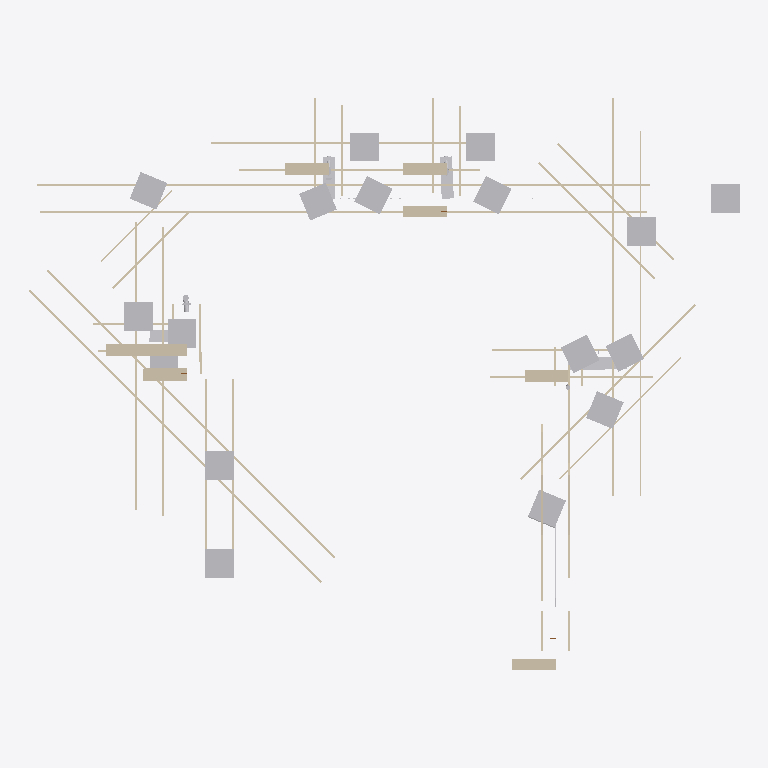
Plan cut of the same IFC building model at storey 'Tunnel Network' (level 0.00 m, cut at 1.40 m), seen from above with north up, elements coloured by IFC class: 63 walls (beige), 25 other elements (light grey). Cut surfaces are drawn darker.
Extent 123.3 m × 99.2 m × 24.3 m (x, y, z). Storeys (1): Tunnel Network at 0.00 m. Elements (327): 91 IfcWall, 82 IfcSlab, 35 IfcCableCarrierSegment, 35 IfcLightFixture, 27 IfcDuctSegment, 17 IfcBuildingElementProxy, 9 IfcDoor, 7 IfcPump, 5 IfcPipeSegment, 4 IfcElectricDistributionBoard, 3 IfcCommunicationsAppliance, 3 IfcFan.

HEADER;
FILE_DESCRIPTION(('ViewDefinition [CoordinationView]'),'2;1');
FILE_NAME('','2026-03-14T23:08:52',(''),(''),'IfcOpenShell 0.8.4-e8eb5e4','IfcOpenShell 0.8.4-e8eb5e4','');
FILE_SCHEMA(('IFC4'));
ENDSEC;
DATA;
#19=IFCPROJECT('13uvvNBOH7desHSv2iWhvC',#5,'Tunnel Network',$,$,$,$,(#15),#10);
#21=IFCSITE('0wOn7i8O977uZJRT9WUiJB',#5,'Site',$,$,#20,$,$,.ELEMENT.,$,$,$,$,$);
#23=IFCBUILDING('3g8RYYXDH9P9uMHTYNApnw',#5,'Tunnel Network',$,$,#22,$,$,.ELEMENT.,$,$,$);
#27=IFCBUILDINGSTOREY('0qUhd61bLCNf8cocu3mguk',#5,'Tunnel Network',$,$,#26,$,$,.ELEMENT.,0.0);
#17946=IFCBUILDINGELEMENTPROXY('2r58LLcrvEJxzvZQnmzXZF',#5,'Junction Transition — node-6','Junction Transition Helper: JUNCTION_PLUG at node node-6','PROXY [TRANSITION_APPROXIMATION]',#17923,#17944,$,$);
#18046=IFCBUILDINGELEMENTPROXY('2UPIWjLa5FD9rgaQvrOY8x',#5,'Junction Transition — node-7','Junction Transition Helper: JUNCTION_PLUG at node node-7','PROXY [TRANSITION_APPROXIMATION]',#18023,#18044,$,$);
#18446=IFCBUILDINGELEMENTPROXY('3fNHaf6NzEMAIJ8Hv0oFY5',#5,'Junction Transition — node-11','Junction Transition Helper: JUNCTION_PLUG at node node-11','PROXY [TRANSITION_APPROXIMATION]',#18423,#18444,$,$);
#18546=IFCBUILDINGELEMENTPROXY('2K77zyStTDwATaCq46x42M',#5,'Junction Transition — node-13','Junction Transition Helper: JUNCTION_PLUG at node node-13','PROXY [TRANSITION_APPROXIMATION]',#18523,#18544,$,$);
#18746=IFCBUILDINGELEMENTPROXY('3bfhtWLHX0re4OOiCQzZrN',#5,'Junction Transition — node-15','Junction Transition Helper: JUNCTION_PLUG at node node-15','PROXY [TRANSITION_APPROXIMATION]',#18723,#18744,$,$);
#17646=IFCBUILDINGELEMENTPROXY('1gQO3R1Zb3wh$l2LAIi$kV',#5,'Junction Transition — node-3','Junction Transition Helper: JUNCTION_PLUG at node node-3','PROXY [TRANSITION_APPROXIMATION]',#17623,#17644,$,$);
#18146=IFCBUILDINGELEMENTPROXY('2PIow$3rr2Thi4gmXul5aX',#5,'Junction Transition — node-8','Junction Transition Helper: JUNCTION_PLUG at node node-8','PROXY [TRANSITION_APPROXIMATION]',#18123,#18144,$,$);
#18246=IFCBUILDINGELEMENTPROXY('2r6TRkTujCVufw2EF1fRtQ',#5,'Junction Transition — node-9','Junction Transition Helper: JUNCTION_PLUG at node node-9','PROXY [TRANSITION_APPROXIMATION]',#18223,#18244,$,$);
#17746=IFCBUILDINGELEMENTPROXY('32rR6A0Oj1iRUpW_kns$Im',#5,'Junction Transition — node-4','Junction Transition Helper: JUNCTION_PLUG at node node-4','PROXY [TRANSITION_APPROXIMATION]',#17723,#17744,$,$);
#18846=IFCBUILDINGELEMENTPROXY('05X8C_K$9BaAlOHYiuTldM',#5,'Junction Transition — node-16','Junction Transition Helper: JUNCTION_PLUG at node node-16','PROXY [TRANSITION_APPROXIMATION]',#18823,#18844,$,$);
#19046=IFCBUILDINGELEMENTPROXY('1WqTasfFf6x8waqlN5ypFh',#5,'Junction Transition — node-18','Junction Transition Helper: JUNCTION_PLUG at node node-18','PROXY [TRANSITION_APPROXIMATION]',#19023,#19044,$,$);
#17846=IFCBUILDINGELEMENTPROXY('1bKoVZ3tLBbQdTkbc5e1lC',#5,'Junction Transition — node-5','Junction Transition Helper: JUNCTION_PLUG at node node-5','PROXY [TRANSITION_APPROXIMATION]',#17823,#17844,$,$);
#18946=IFCBUILDINGELEMENTPROXY('27Cii6GSjDv8VHWeu5909C',#5,'Junction Transition — node-17','Junction Transition Helper: JUNCTION_PLUG at node node-17','PROXY [TRANSITION_APPROXIMATION]',#18923,#18944,$,$);
#19146=IFCBUILDINGELEMENTPROXY('3GrsmZEH12ARnkzBgRQR6D',#5,'Junction Transition — node-19','Junction Transition Helper: JUNCTION_PLUG at node node-19','PROXY [TRANSITION_APPROXIMATION]',#19123,#19144,$,$);
#17546=IFCBUILDINGELEMENTPROXY('09hfXiL5LEUxC7U$Lz3nKW',#5,'Junction Transition — node-2','Junction Transition Helper: JUNCTION_PLUG at node node-2','PROXY [TRANSITION_APPROXIMATION]',#17519,#17540,$,$);
#18646=IFCBUILDINGELEMENTPROXY('3pO9_Ux9f0IhVWkzmawm7k',#5,'Junction Transition — node-14','Junction Transition Helper: JUNCTION_PLUG at node node-14','PROXY [TRANSITION_APPROXIMATION]',#18623,#18644,$,$);
#1537=IFCWALL('24myUIkgH80QCzQhtsEuVP',#5,'Portal Building',$,'Interior Wall',#1518,#1535,$,.SOLIDWALL.);
#1699=IFCWALL('0KgnfSlMP8kPGHjRyHrWwH',#5,'Portal Building',$,'Interior Wall',#1680,#1697,$,.SOLIDWALL.);
#1861=IFCWALL('2WM_kRxprFvA832JpMlZCW',#5,'Portal Building',$,'Interior Wall',#1842,#1859,$,.SOLIDWALL.);
#1942=IFCWALL('3lRzdFua5CnAw9gNtDXsB_',#5,'Portal Building',$,'Interior Wall',#1923,#1940,$,.SOLIDWALL.);
#8034=IFCWALL('2SHFJDLLj9K859T8umkSp6',#5,'Right Wall — ventsim_branch_11 (Branch_1697)',$,'Interior Wall',#8015,#8032,$,.SOLIDWALL.);
#15416=IFCWALL('1wfhVRxuv7gxE9K4u_l87I',#5,'Left Wall — ventsim_branch_249 (Branch_1726)',$,'Interior Wall',#15397,#15414,$,.SOLIDWALL.);
#1449=IFCWALL('25_ZJVxyDDAuv8U0QmdmIr',#5,'Portal Building',$,'Interior Wall',#1426,#1443,$,.SOLIDWALL.);
#2023=IFCWALL('2QE_y8npP1MfEBxHcULgkj',#5,'Portal Building',$,'Interior Wall',#2004,#2021,$,.SOLIDWALL.);
#1780=IFCWALL('1n9K4Dri18OArizEX2tpTF',#5,'Portal Building',$,'Interior Wall',#1761,#1778,$,.SOLIDWALL.);
#7972=IFCWALL('2kOmBfSg13lx83$DwV00jD',#5,'Left Wall — ventsim_branch_11 (Branch_1697)',$,'Interior Wall',#7953,#7970,$,.SOLIDWALL.);
#15478=IFCWALL('0UAB1cGEf32Oh1xnQi0_WU',#5,'Right Wall — ventsim_branch_249 (Branch_1726)',$,'Interior Wall',#15459,#15476,$,.SOLIDWALL.);
#7730=IFCWALL('2jcs28Y4T4tAnIJqpX5p$g',#5,'Right Wall — ventsim_branch_10 (Branch_1696)',$,'Interior Wall',#7711,#7728,$,.SOLIDWALL.);
#5572=IFCWALL('059QMKgS97sx42NzhcB18D',#5,'Left Wall — ventsim_branch_3 (Branch_1689)',$,'Interior Wall',#5553,#5570,$,.SOLIDWALL.);
#7668=IFCWALL('17eXlMvXX4rOUc$JpU$4nW',#5,'Left Wall — ventsim_branch_10 (Branch_1696)',$,'Interior Wall',#7649,#7666,$,.SOLIDWALL.);
#1618=IFCWALL('0MFe2zIFD6oPscTkUU2jX8',#5,'Portal Building',$,'Interior Wall',#1599,#1616,$,.SOLIDWALL.);
#7130=IFCWALL('3RaEVDVhfDu8GQkLi5fyZr',#5,'Right Wall — ventsim_branch_8 (Branch_1694)',$,'Interior Wall',#7111,#7128,$,.SOLIDWALL.);
#7068=IFCWALL('223DeXcgz5tPiAISvhLIk7',#5,'Left Wall — ventsim_branch_8 (Branch_1694)',$,'Interior Wall',#7049,#7066,$,.SOLIDWALL.);
#195=IFCDUCTSEGMENT('3ben9hP_5D2gsNXuKaCGaF',#5,'Ventilation Duct — Branch_1721',$,'Ventilation Duct',#181,#193,$,.RIGIDSEGMENT.);
#18346=IFCBUILDINGELEMENTPROXY('3_tIQSQaj5eB1RCrq3p6mE',#5,'Junction Transition — node-10','Junction Transition Helper: JUNCTION_PLUG at node node-10','PROXY [TRANSITION_APPROXIMATION]',#18323,#18344,$,$);
#6536=IFCWALL('2VUm6_CYn47BfU7eAekGG0',#5,'Right Wall — ventsim_branch_6 (Branch_1692)',$,'Interior Wall',#6517,#6534,$,.SOLIDWALL.);
#11826=IFCWALL('1YiyjSp$PB$wo1CkOCE5ZR',#5,'Left Wall — ventsim_branch_233 (Branch_1711)',$,'Interior Wall',#11807,#11824,$,.SOLIDWALL.);
#13328=IFCWALL('2pYX3azAr8eRPPzIP8v9Xu',#5,'Left Wall — ventsim_branch_238 (Branch_1716)',$,'Interior Wall',#13309,#13326,$,.SOLIDWALL.);
#13390=IFCWALL('1MpwySXYH1hOpRClxsZ3Hl',#5,'Right Wall — ventsim_branch_238 (Branch_1716)',$,'Interior Wall',#13371,#13388,$,.SOLIDWALL.);
#5318=IFCWALL('3JwB506r9B1OrmM2I3Jcjl',#5,'Right Wall — ventsim_branch_2 (Branch_1688)',$,'Interior Wall',#5299,#5316,$,.SOLIDWALL.);
#51=IFCDUCTSEGMENT('2Yx8STYMz0Fxj_ln26120t',#5,'Ventilation Duct — Branch_1710',$,'Ventilation Duct',#33,#45,$,.RIGIDSEGMENT.);
#147=IFCDUCTSEGMENT('2f1I0rnZD42PDVmPL6VkX$',#5,'Ventilation Duct — Branch_1720',$,'Ventilation Duct',#133,#145,$,.RIGIDSEGMENT.);
#5634=IFCWALL('2jM9bD7lrDEuD7icQxWYKc',#5,'Right Wall — ventsim_branch_3 (Branch_1689)',$,'Interior Wall',#5615,#5632,$,.SOLIDWALL.);
#9778=IFCWALL('2a3mZzBtD7yw$8SATJjLp8',#5,'Left Wall — ventsim_branch_17 (Branch_1703)',$,'Interior Wall',#9759,#9776,$,.SOLIDWALL.);
#6172=IFCWALL('0KeqXcw_nFWfIukYVb4Hz0',#5,'Left Wall — ventsim_branch_5 (Branch_1691)',$,'Interior Wall',#6153,#6170,$,.SOLIDWALL.);
#7372=IFCWALL('0e7HGw0_fAIO2aKWaVI$Kq',#5,'Left Wall — ventsim_branch_9 (Branch_1695)',$,'Interior Wall',#7353,#7370,$,.SOLIDWALL.);
#6832=IFCWALL('3Ni6iGB9vAC9U7RNzCdXJc',#5,'Right Wall — ventsim_branch_7 (Branch_1693)',$,'Interior Wall',#6813,#6830,$,.SOLIDWALL.);
#15782=IFCWALL('0uCYULsgf9Eubk3v_tkoGa',#5,'Right Wall — ventsim_branch_250 (Diesel Gen Room)',$,'Interior Wall',#15763,#15780,$,.SOLIDWALL.);
#99=IFCDUCTSEGMENT('0$zPHDaPb0JemIWwZuA64U',#5,'Ventilation Duct — Branch_1719',$,'Ventilation Duct',#85,#97,$,.RIGIDSEGMENT.);
#5253=IFCWALL('22pQr81_z2t8UO5Mrq1VdY',#5,'Left Wall — ventsim_branch_2 (Branch_1688)',$,'Interior Wall',#5234,#5251,$,.SOLIDWALL.);
#6476=IFCWALL('1O0AwthUvA3xApopwPLb_u',#5,'Left Wall — ventsim_branch_6 (Branch_1692)',$,'Interior Wall',#6457,#6474,$,.SOLIDWALL.);
#9246=IFCWALL('2P$zSkeSL7TwKl$RDVNJL6',#5,'Right Wall — ventsim_branch_15 (Branch_1701)',$,'Interior Wall',#9227,#9244,$,.SOLIDWALL.);
#9542=IFCWALL('0XfJRxFJnDwOQ7cexXFQmK',#5,'Right Wall — ventsim_branch_16 (Branch_1702)',$,'Interior Wall',#9523,#9540,$,.SOLIDWALL.);
#8642=IFCWALL('20mVtuvDH9thd3$mCxi2Q3',#5,'Right Wall — ventsim_branch_13 (Branch_1699)',$,'Interior Wall',#8623,#8640,$,.SOLIDWALL.);
#9482=IFCWALL('2y_QHSGIb17AoWnZxt67mK',#5,'Left Wall — ventsim_branch_16 (Branch_1702)',$,'Interior Wall',#9463,#9480,$,.SOLIDWALL.);
#6234=IFCWALL('0GCJ2k8KbCtRiRs4uAyWJj',#5,'Right Wall — ventsim_branch_5 (Branch_1691)',$,'Interior Wall',#6215,#6232,$,.SOLIDWALL.);
#10922=IFCWALL('3sdVFfchPAaPmX$1nv0Z$m',#5,'Left Wall — ventsim_branch_229 (Branch_1707)',$,'Interior Wall',#10903,#10920,$,.SOLIDWALL.);
#9836=IFCWALL('3TIAMaQmz4LgAF3wSRtePt',#5,'Right Wall — ventsim_branch_17 (Branch_1703)',$,'Interior Wall',#9817,#9834,$,.SOLIDWALL.);
#9186=IFCWALL('1mnytLs5j9u9YcTIgzik6T',#5,'Left Wall — ventsim_branch_15 (Branch_1701)',$,'Interior Wall',#9167,#9184,$,.SOLIDWALL.);
#8580=IFCWALL('2tp8EHoSn0Mgo1WB9tzvmO',#5,'Left Wall — ventsim_branch_13 (Branch_1699)',$,'Interior Wall',#8561,#8578,$,.SOLIDWALL.);
#10984=IFCWALL('2dS_LhRwX91BIggnHdl94V',#5,'Right Wall — ventsim_branch_229 (Branch_1707)',$,'Interior Wall',#10965,#10982,$,.SOLIDWALL.);
#12128=IFCWALL('0NHMt5iZL8rBG7Xc9R5_R4',#5,'Left Wall — ventsim_branch_234 (Branch_1712)',$,'Interior Wall',#12109,#12126,$,.SOLIDWALL.);
#6772=IFCWALL('1ZE0kcCEP8qANcY0wUmJjL',#5,'Left Wall — ventsim_branch_7 (Branch_1693)',$,'Interior Wall',#6753,#6770,$,.SOLIDWALL.);
#12188=IFCWALL('2mDzX3GTf7MvY0HoyEB_1e',#5,'Right Wall — ventsim_branch_234 (Branch_1712)',$,'Interior Wall',#12169,#12186,$,.SOLIDWALL.);
#7432=IFCWALL('3rXYmkt5f6O8cVOxSV6tkI',#5,'Right Wall — ventsim_branch_9 (Branch_1695)',$,'Interior Wall',#7413,#7430,$,.SOLIDWALL.);
#8276=IFCWALL('04EJwVluv1LPumvF81ao0g',#5,'Left Wall — ventsim_branch_12 (Branch_1698)',$,'Interior Wall',#8257,#8274,$,.SOLIDWALL.);
#8338=IFCWALL('1X2aLCXOr96PSUbU5BPPf8',#5,'Right Wall — ventsim_branch_12 (Branch_1698)',$,'Interior Wall',#8319,#8336,$,.SOLIDWALL.);
#15720=IFCWALL('3gBvW6MXj2$R2uokszRUvO',#5,'Left Wall — ventsim_branch_250 (Diesel Gen Room)',$,'Interior Wall',#15701,#15718,$,.SOLIDWALL.);
#16086=IFCWALL('2yp89nXKjDDRWHFwHZHVWz',#5,'Right Wall — ventsim_branch_251 (Branch_1728)',$,'Interior Wall',#16067,#16084,$,.SOLIDWALL.);
#10350=IFCWALL('1DzuSWJQ18mgbv_uIyL1F$',#5,'Left Wall — ventsim_branch_19 (Branch_1705)',$,'Interior Wall',#10331,#10348,$,.SOLIDWALL.);
#11886=IFCWALL('1skUNyiPr5ngJew01GnDT8',#5,'Right Wall — ventsim_branch_233 (Branch_1711)',$,'Interior Wall',#11867,#11884,$,.SOLIDWALL.);
#8944=IFCWALL('2XwyohUIDEQvPaznpNmqwl',#5,'Right Wall — ventsim_branch_14 (Branch_1700)',$,'Interior Wall',#8925,#8942,$,.SOLIDWALL.);
#3404=IFCCABLECARRIERSEGMENT('2IXkelOUXC1BlK4E2RCE3p',#5,'Cable Carrier Segment — Cable Tray - Branch_1707',$,$,#3390,#3402,$,$);
#10636=IFCWALL('11rERlhX56eOfMg92t0CeP',#5,'Left Wall — ventsim_branch_1 (Branch_1706)',$,'Interior Wall',#10617,#10634,$,.SOLIDWALL.);
#10694=IFCWALL('2qgibPEJL4mxHO_UU8zU9L',#5,'Right Wall — ventsim_branch_1 (Branch_1706)',$,'Interior Wall',#10675,#10692,$,.SOLIDWALL.);
#16024=IFCWALL('0hX62cOij4v87FCk3vrIN4',#5,'Left Wall — ventsim_branch_251 (Branch_1728)',$,'Interior Wall',#16005,#16022,$,.SOLIDWALL.);
#5876=IFCWALL('1bW4tV8XH12BH6$jxW0ikH',#5,'Left Wall — ventsim_branch_4 (Branch_1690)',$,'Interior Wall',#5857,#5874,$,.SOLIDWALL.);
#12486=IFCWALL('0QvFgvmdj008UYz32SNtTh',#5,'Right Wall — ventsim_branch_235 (Branch_1713)',$,'Interior Wall',#12467,#12484,$,.SOLIDWALL.);
#12424=IFCWALL('1Gub5vq757e8GOA81lcjjk',#5,'Left Wall — ventsim_branch_235 (Branch_1713)',$,'Interior Wall',#12405,#12422,$,.SOLIDWALL.);
#5936=IFCWALL('0kU0aDjbz8zuGVjpQjAjhz',#5,'Right Wall — ventsim_branch_4 (Branch_1690)',$,'Interior Wall',#5917,#5934,$,.SOLIDWALL.);
#337=IFCDUCTSEGMENT('1N2AqZxfnBMA0bQzD_C2yV',#5,'Ventilation Duct — Branch_1733',$,'Ventilation Duct',#323,#335,$,.RIGIDSEGMENT.);
#10122=IFCWALL('3Ba_VyXbnC$RWJuMMEL49m',#5,'Right Wall — ventsim_branch_18 (Branch_1704)',$,'Interior Wall',#10103,#10120,$,.SOLIDWALL.);
#2104=IFCWALL('3C_HbJqar0U8WA9sCaZk$$',#5,'Portal Building',$,'Interior Wall',#2085,#2102,$,.SOLIDWALL.);
#16922=IFCWALL('1dH_fqQlLFCeJB$E$tQhwl',#5,'Left Wall — ventsim_branch_248 (Office)',$,'Interior Wall',#16903,#16920,$,.SOLIDWALL.);
#1137=IFCDUCTSEGMENT('1rq8A92VP0nvgKr_VOJ5ZI',#5,'Ventilation Duct — AC Room',$,'Ventilation Duct',#1123,#1135,$,.RIGIDSEGMENT.);
#13024=IFCWALL('3hJTVhF7z4Th87CtglSd4E',#5,'Left Wall — ventsim_branch_237 (Branch_1715)',$,'Interior Wall',#13005,#13022,$,.SOLIDWALL.);
#13086=IFCWALL('0LOYeyKhr7tQ8PgjxaeGXY',#5,'Right Wall — ventsim_branch_237 (Branch_1715)',$,'Interior Wall',#13067,#13084,$,.SOLIDWALL.);
#995=IFCDUCTSEGMENT('1$PrkQfzjDxPmsaDZmByG2',#5,'Ventilation Duct — Branch_1747',$,'Ventilation Duct',#981,#993,$,.RIGIDSEGMENT.);
ENDSEC;
